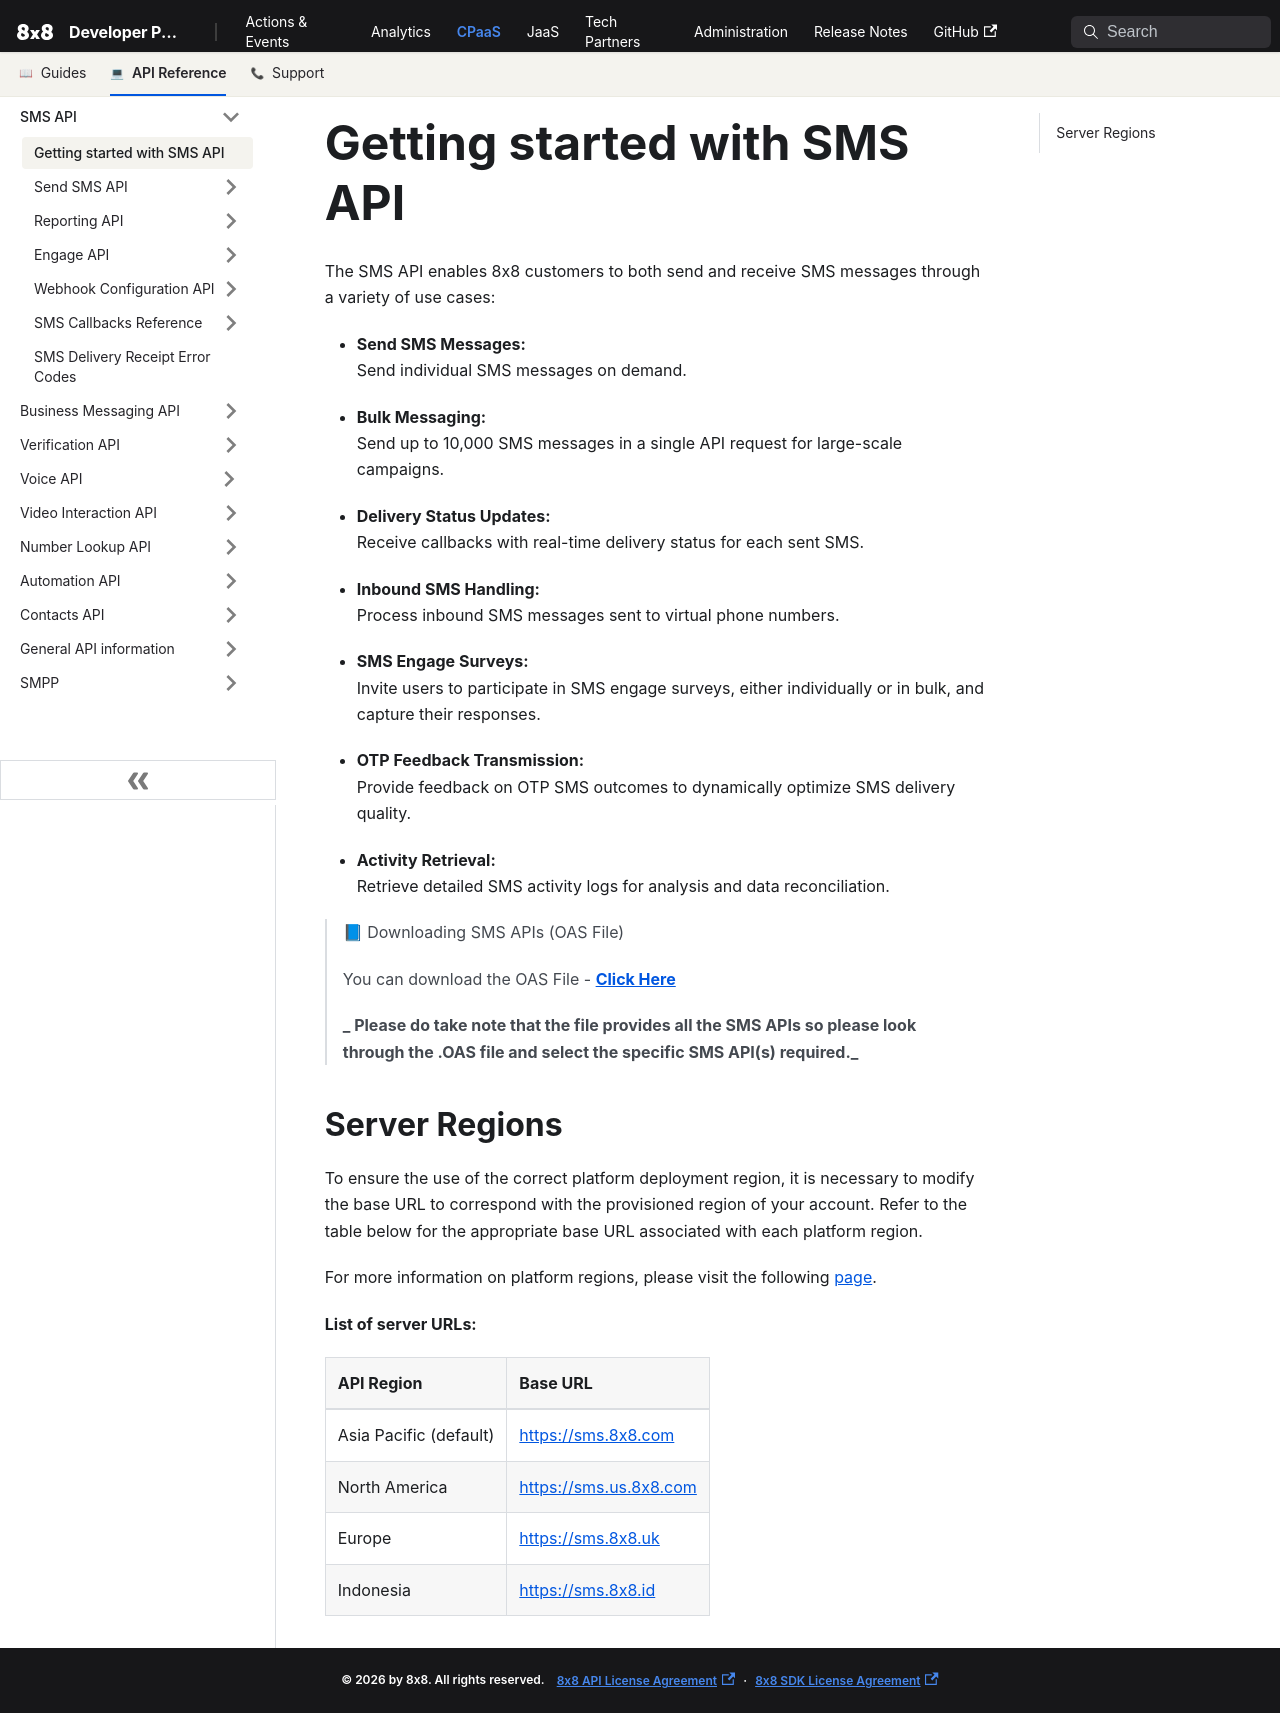

repository: 8x8Cloud/public-developer-docs · page: connect/docs/getting-started-with-sms-api/index.html · generator: docusaurus

# Getting started with SMS API

The SMS API enables 8x8 customers to both send and receive SMS messages through a variety of use cases:

- **Send SMS Messages:**  
  Send individual SMS messages on demand.

- **Bulk Messaging:**  
  Send up to 10,000 SMS messages in a single API request for large-scale campaigns.

- **Delivery Status Updates:**  
  Receive callbacks with real-time delivery status for each sent SMS.

- **Inbound SMS Handling:**  
  Process inbound SMS messages sent to virtual phone numbers.

- **SMS Engage Surveys:**  
  Invite users to participate in SMS engage surveys, either individually or in bulk, and capture their responses.

- **OTP Feedback Transmission:**  
  Provide feedback on OTP SMS outcomes to dynamically optimize SMS delivery quality.

- **Activity Retrieval:**  
  Retrieve detailed SMS activity logs for analysis and data reconciliation.

> 📘 Downloading SMS APIs (OAS File)
>
> You can download the OAS File - **[Click Here](https://github.com/8x8Cloud/public-developer-docs/blob/master/docs_oas/connect/sms_api.json)**  
>
> **_ Please do take note that the file provides all the SMS APIs so please look through the .OAS file and select the specific SMS API(s) required._**
>

## Server Regions

To ensure the use of the correct platform deployment region, it is necessary to modify the base URL to correspond with the provisioned region of your account. Refer to the table below for the appropriate base URL associated with each platform region.

For more information on platform regions, please visit the following [page](/connect/docs/platform-deployment-regions#api-endpoints-and-platform-region).

**List of server URLs:**

| API Region             | Base URL                 |
| :--------------------- | :----------------------- |
| Asia Pacific (default) | <https://sms.8x8.com>    |
| North America          | <https://sms.us.8x8.com> |
| Europe                 | <https://sms.8x8.uk>     |
| Indonesia              | <https://sms.8x8.id>     |
